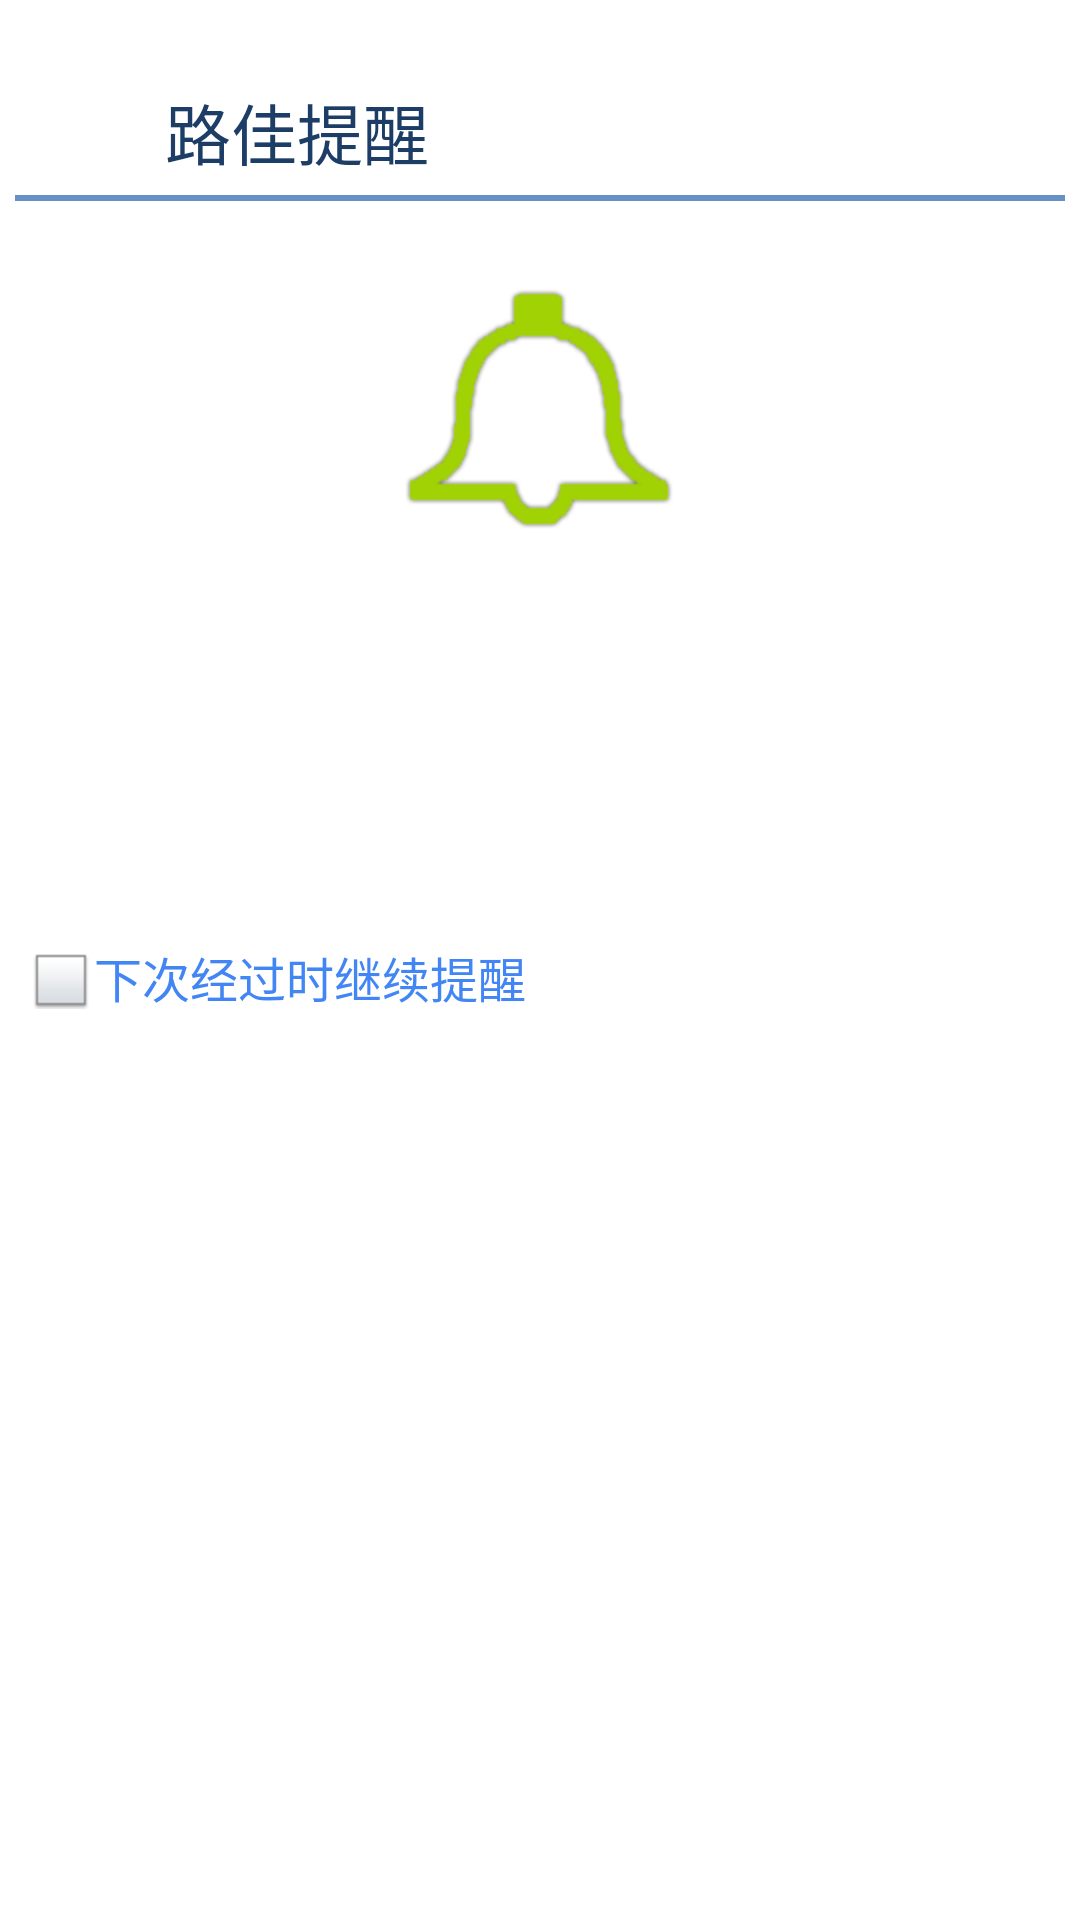

Here is an Android app screen rendered from its layout file. Give the layout XML and the strings, colors and styles it references.
<!-- AndroidManifest.xml: application theme AppTheme -->
<!-- res/layout/fragment_alert.xml -->
<LinearLayout xmlns:android="http://schemas.android.com/apk/res/android"
    android:layout_width="match_parent"
    android:layout_height="match_parent"
    android:background="#ffffff"
    android:orientation="vertical" >

    <RelativeLayout
        android:layout_width="match_parent"
        android:layout_height="0dp"
        android:layout_weight="1" >

        <ImageView
            android:id="@+id/icon"
            android:layout_width="40dp"
            android:layout_height="40dp"
            android:layout_marginLeft="5dp"
            android:layout_marginTop="20dp"
            android:src="@drawable/ic_launcher" />

        <TextView
            android:id="@+id/title"
            android:layout_width="wrap_content"
            android:layout_height="40dp"
            android:layout_marginLeft="10dp"
            android:layout_marginTop="20dp"
            android:layout_toRightOf="@+id/icon"
            android:gravity="bottom"
            android:text="@string/lujia_remind"
            android:textColor="#1C3D66"
            android:textSize="22sp" />
        
        <TextView
            android:id="@+id/ratio"
            android:layout_width="wrap_content"
            android:layout_height="40dp"
            android:layout_marginRight="10dp"
            android:layout_marginTop="20dp"
            android:layout_alignParentRight="true"
            android:gravity="bottom"
            android:textColor="#1C3D66"
            android:textSize="16sp" />	
            
        <View
            android:id="@+id/line"
            android:layout_width="match_parent"
            android:layout_height="2dp"
            android:layout_below="@+id/title"
            android:layout_margin="5dp"
            android:background="#6790C4" />

        <ImageView
            android:id="@+id/ring"
            android:layout_width="wrap_content"
            android:layout_height="wrap_content"
            android:layout_below="@+id/line"
            android:layout_centerHorizontal="true"
            android:layout_marginTop="20dp"
            android:background="@anim/ring_anim" />

        <TextView
            android:id="@+id/remind_title"
            android:layout_width="wrap_content"
            android:layout_height="wrap_content"
            android:layout_below="@+id/ring"
            android:layout_centerHorizontal="true"
            android:layout_margin="10dp"
            android:textColor="#1C3D66"
            android:textSize="20sp" />

        <TextView
            android:id="@+id/remind_message"
            android:layout_width="wrap_content"
            android:layout_height="wrap_content"
            android:layout_below="@+id/remind_title"
            android:layout_centerHorizontal="true"
            android:layout_margin="10dp"
            android:textColor="#1C3D66"
            android:textSize="20sp" />

        <CheckBox
            android:id="@+id/check_remind"
            android:layout_below="@+id/remind_message"
            android:layout_marginLeft="10dp"
            android:layout_marginTop="40dp"
            android:button="@drawable/check_drawable"
            android:layout_width="match_parent"
            android:layout_height="wrap_content"
            android:textColor="#4285F4"
            android:text="@string/next_remind"
            android:textSize="16sp"
             />
    </RelativeLayout>

    <include
        android:id="@+id/confirm"
        android:layout_margin="10dp"
        layout="@layout/view_add" />

</LinearLayout>
<!-- res/layout/view_add.xml (included above) -->
<?xml version="1.0" encoding="utf-8"?>
<RelativeLayout xmlns:android="http://schemas.android.com/apk/res/android"
    android:layout_height="50dp"
    android:layout_width="match_parent" >
    <Button
        android:id="@+id/btn_add"
        style="@style/btn_blue_style"
        android:layout_width="match_parent"
        android:layout_height="match_parent"
        android:layout_centerInParent="true"
        android:layout_centerVertical="true"
        android:layout_margin="5dp"
        android:text="@string/add_place" />
</RelativeLayout>
<!-- resources referenced by this layout -->
<resources>
  <!-- drawable check_drawable (drawable) -->
  <?xml version="1.0" encoding="utf-8"?>
  <selector xmlns:android="http://schemas.android.com/apk/res/android">
      <item android:drawable="@drawable/checked" android:state_checked="true"></item>  
      <item android:drawable="@drawable/unchecked" android:state_checked="false"></item>      
  </selector>
  <string name="add_place">添加地点</string>
  <string name="lujia_remind">路佳提醒</string>
  <string name="next_remind">下次经过时继续提醒</string>
  <style name="btn_blue_style">
          <item name="android:background">@drawable/common_selector</item>
          <item name="android:textColor">#ffffff</item>
          <item name="android:textSize">18sp</item>
      </style>
  <style name="AppTheme" parent="AppBaseTheme">
  
          
          <item name="android:windowNoTitle">true</item>
      </style>
  <!-- drawable checked: png bitmap (drawable-hdpi, 1420 bytes) -->
  <!-- drawable unchecked: png bitmap (drawable-hdpi, 313 bytes) -->
  <style name="AppBaseTheme" parent="android:Theme.Light">
          
      </style>
</resources>
